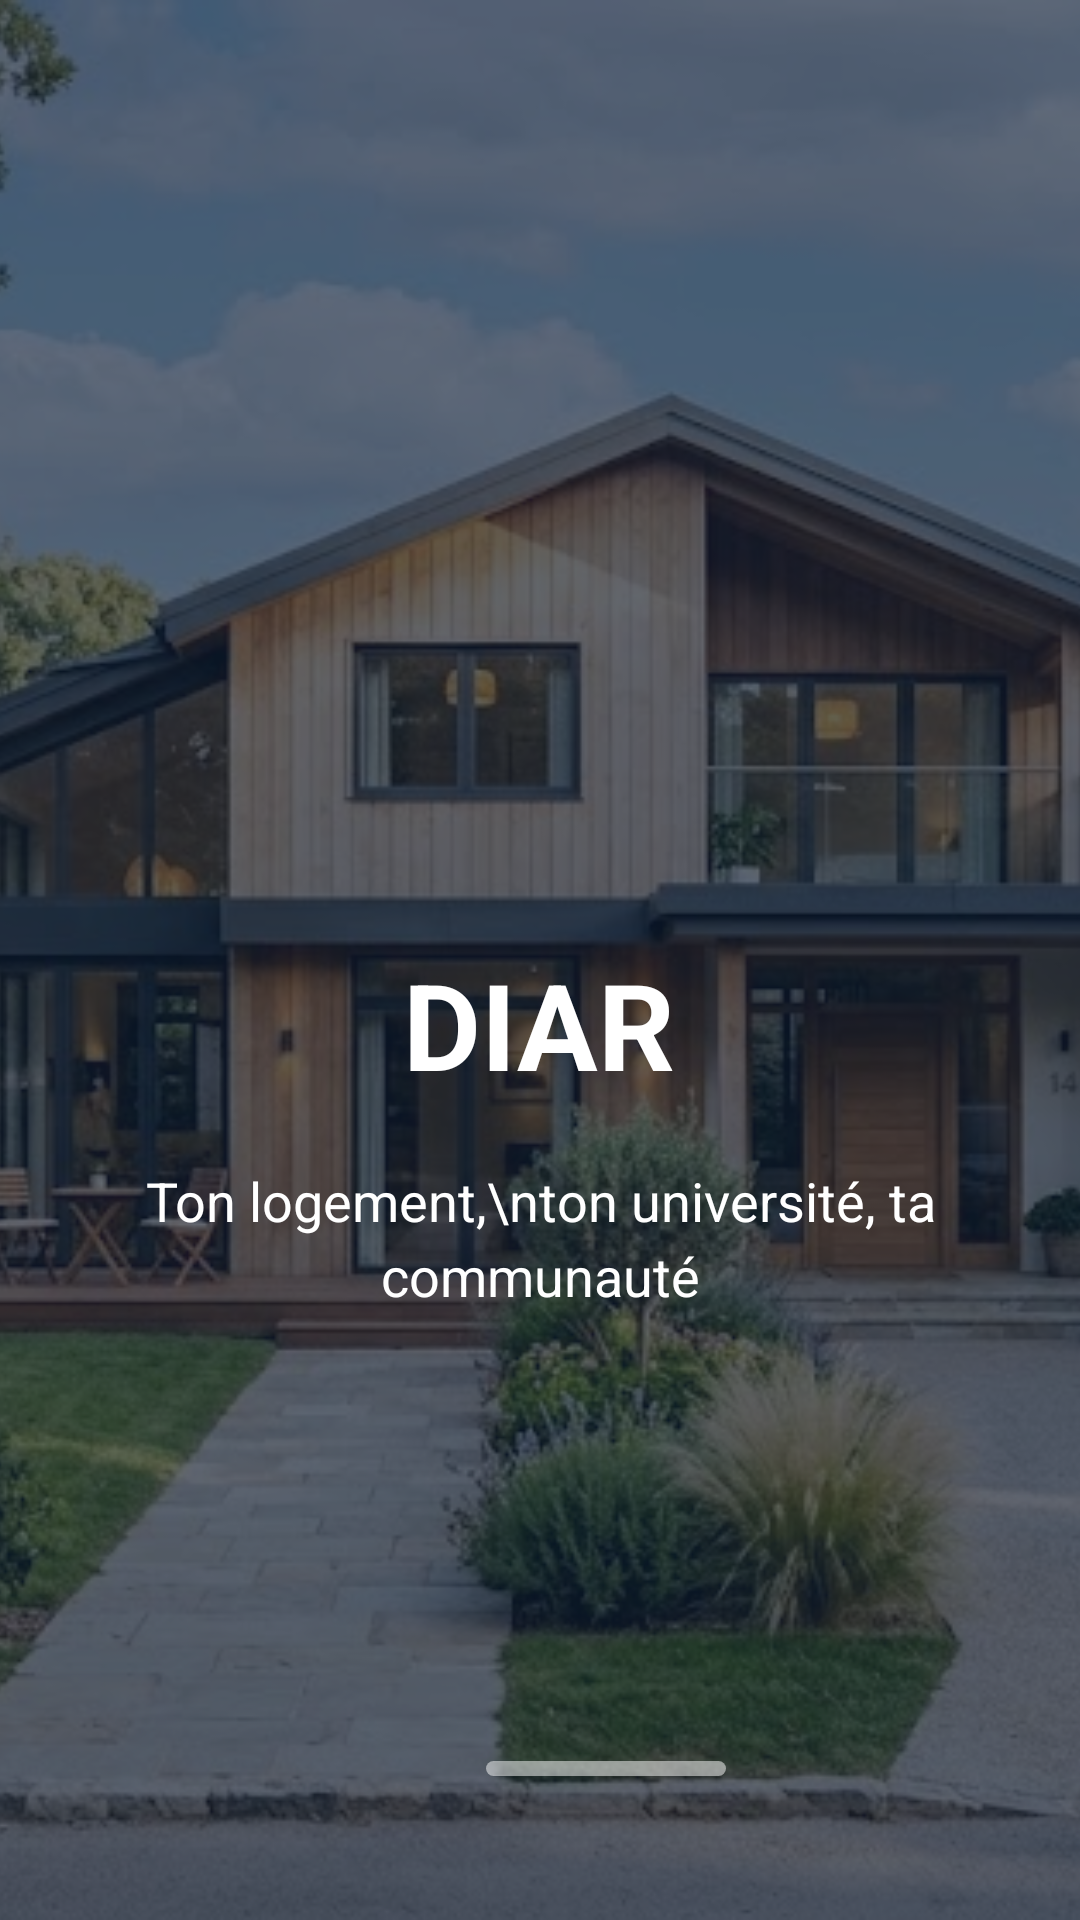

Produce the Android XML layout that renders to this screen, including the resource entries it uses.
<!-- AndroidManifest.xml: application theme Theme.DIAR -->
<!-- res/layout/interface1.xml -->
<?xml version="1.0" encoding="utf-8"?>
<RelativeLayout xmlns:android="http://schemas.android.com/apk/res/android"
    xmlns:app="http://schemas.android.com/apk/res-auto"
    android:layout_width="match_parent"
    android:layout_height="match_parent">

    
    <ImageView
        android:id="@+id/imgBackground"
        android:layout_width="match_parent"
        android:layout_height="match_parent"
        android:scaleType="centerCrop"
        android:src="@drawable/dar"
        android:contentDescription="Image d'arrière-plan du campus" />

    
    <View
        android:layout_width="match_parent"
        android:layout_height="match_parent"
        android:background="#A60F2038" />

    
    <LinearLayout
        android:layout_width="match_parent"
        android:layout_height="wrap_content"
        android:layout_centerInParent="true"
        android:gravity="center"
        android:orientation="vertical"
        android:paddingHorizontal="32dp">

        
        <ImageView
            android:id="@+id/imgLogo"
            android:layout_width="100dp"
            android:layout_height="100dp"
            android:src="@drawable/homeicon"
            android:contentDescription="Logo de l'application" />

        
        <TextView
            android:id="@+id/tvAppName"
            android:layout_width="wrap_content"
            android:layout_height="wrap_content"
            android:layout_marginTop="12dp"
            android:text="DIAR"
            android:textColor="#FFFFFF"
            android:textSize="40sp"
            android:textStyle="bold" />

        
        <TextView
            android:id="@+id/tvSlogan"
            android:layout_width="wrap_content"
            android:layout_height="wrap_content"
            android:layout_marginTop="20dp"
            android:gravity="center"
            android:lineSpacingExtra="4dp"
            android:text="Ton logement,\nton université, ta communauté"
            android:textColor="#FFFFFF"
            android:textSize="18sp" />

    </LinearLayout>

    
    <LinearLayout
        android:layout_width="match_parent"
        android:layout_height="wrap_content"
        android:layout_alignParentBottom="true"
        android:layout_marginBottom="48dp"
        android:gravity="center"
        android:orientation="horizontal">

        
        <View
            android:layout_width="40dp"
            android:layout_height="5dp"
            android:background="@drawable/bg_indicator_active" />

        
        <View
            android:layout_width="80dp"
            android:layout_height="5dp"
            android:layout_marginStart="4dp"
            android:background="@drawable/bg_indicator_inactive" />

    </LinearLayout>

</RelativeLayout>
<!-- resources referenced by this layout -->
<resources>
  <!-- drawable bg_indicator_inactive (drawable) -->
  <?xml version="1.0" encoding="utf-8"?>
  <shape xmlns:android="http://schemas.android.com/apk/res/android">
      <solid android:color="#80FFFFFF" />
      <corners android:radius="3dp" />
  </shape>
  <!-- drawable dar: jpg bitmap (drawable, 222813 bytes) -->
  <style name="Theme.DIAR" parent="Base.Theme.DIAR" />
  <style name="Base.Theme.DIAR" parent="Theme.Material3.DayNight.NoActionBar">
          
          
      </style>
</resources>
